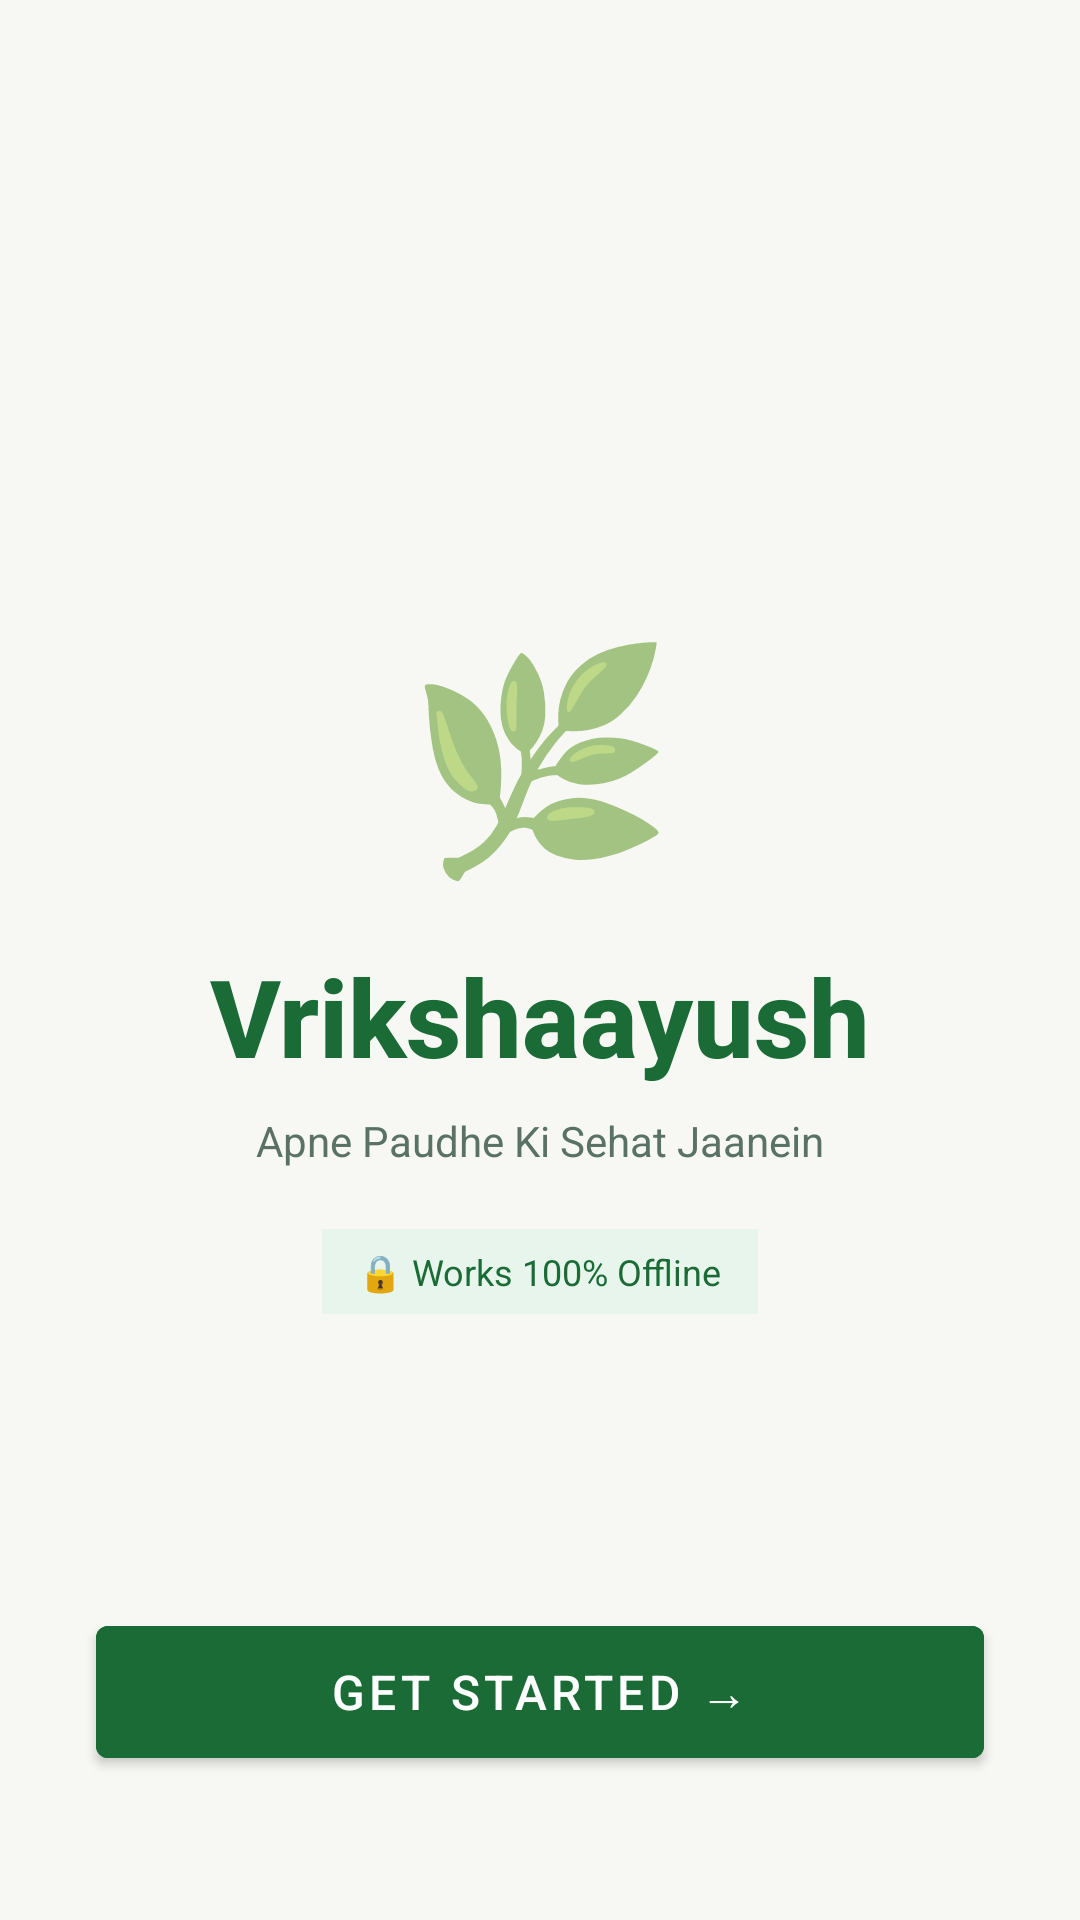

The Android layout XML behind this screen, and the referenced resources:
<!-- AndroidManifest.xml: activity theme Theme.Vrikshaayush.Splash -->
<!-- res/layout/activity_splash.xml -->
<?xml version="1.0" encoding="utf-8"?>
<androidx.constraintlayout.widget.ConstraintLayout
    xmlns:android="http://schemas.android.com/apk/res/android"
    xmlns:app="http://schemas.android.com/apk/res-auto"
    android:layout_width="match_parent"
    android:layout_height="match_parent"
    android:background="@color/background_cream">

    
    <TextView
        android:id="@+id/tvLeafIcon"
        android:layout_width="wrap_content"
        android:layout_height="wrap_content"
        android:text="🌿"
        android:textSize="72sp"
        app:layout_constraintBottom_toTopOf="@id/tvAppName"
        app:layout_constraintEnd_toEndOf="parent"
        app:layout_constraintStart_toStartOf="parent"
        app:layout_constraintTop_toTopOf="parent"
        app:layout_constraintVertical_chainStyle="packed"
        android:layout_marginBottom="16dp"/>

    <TextView
        android:id="@+id/tvAppName"
        android:layout_width="wrap_content"
        android:layout_height="wrap_content"
        android:text="Vrikshaayush"
        android:textSize="36sp"
        android:textStyle="bold"
        android:textColor="@color/primary_green"
        android:fontFamily="sans-serif-medium"
        app:layout_constraintBottom_toTopOf="@id/tvTagline"
        app:layout_constraintEnd_toEndOf="parent"
        app:layout_constraintStart_toStartOf="parent"
        app:layout_constraintTop_toBottomOf="@id/tvLeafIcon"/>

    <TextView
        android:id="@+id/tvTagline"
        android:layout_width="wrap_content"
        android:layout_height="wrap_content"
        android:text="Apne Paudhe Ki Sehat Jaanein"
        android:textSize="14sp"
        android:textColor="@color/text_secondary"
        android:layout_marginTop="8dp"
        app:layout_constraintBottom_toTopOf="@id/tvOfflineBadge"
        app:layout_constraintEnd_toEndOf="parent"
        app:layout_constraintStart_toStartOf="parent"
        app:layout_constraintTop_toBottomOf="@id/tvAppName"/>

    <TextView
        android:id="@+id/tvOfflineBadge"
        android:layout_width="wrap_content"
        android:layout_height="wrap_content"
        android:text="🔒 Works 100% Offline"
        android:textSize="12sp"
        android:textColor="@color/primary_green"
        android:background="@color/primary_green_light"
        android:paddingStart="12dp"
        android:paddingEnd="12dp"
        android:paddingTop="6dp"
        android:paddingBottom="6dp"
        android:layout_marginTop="20dp"
        app:layout_constraintBottom_toBottomOf="parent"
        app:layout_constraintEnd_toEndOf="parent"
        app:layout_constraintStart_toStartOf="parent"
        app:layout_constraintTop_toBottomOf="@id/tvTagline"/>

    
    <Button
        android:id="@+id/btnGetStarted"
        android:layout_width="0dp"
        android:layout_height="56dp"
        android:text="Get Started →"
        android:textSize="16sp"
        android:textColor="@color/white"
        android:backgroundTint="@color/primary_green"
        android:layout_marginStart="32dp"
        android:layout_marginEnd="32dp"
        android:layout_marginBottom="48dp"
        app:layout_constraintBottom_toBottomOf="parent"
        app:layout_constraintEnd_toEndOf="parent"
        app:layout_constraintStart_toStartOf="parent"/>

</androidx.constraintlayout.widget.ConstraintLayout>
<!-- resources referenced by this layout -->
<resources>
  <color name="background_cream">#F7F8F4</color>
  <color name="primary_green">#1A6B35</color>
  <color name="primary_green_light">#E8F5EC</color>
  <color name="text_secondary">#5A7265</color>
  <color name="white">#FFFFFF</color>
  <style name="Theme.Vrikshaayush.Splash" parent="Theme.Vrikshaayush">
          <item name="android:windowFullscreen">true</item>
          <item name="android:statusBarColor">@color/background_cream</item>
      </style>
  <style name="Theme.Vrikshaayush" parent="Theme.MaterialComponents.Light.NoActionBar">
          <item name="colorPrimary">@color/primary_green</item>
          <item name="colorPrimaryVariant">@color/primary_green_dark</item>
          <item name="colorOnPrimary">@color/white</item>
          <item name="colorSecondary">@color/accent_amber</item>
          <item name="colorOnSecondary">@color/white</item>
          <item name="android:colorBackground">@color/background_cream</item>
          <item name="android:windowBackground">@color/background_cream</item>
          <item name="android:statusBarColor">@color/primary_green</item>
      </style>
  <color name="primary_green_dark">#0F4A22</color>
  <color name="accent_amber">#F59E0B</color>
</resources>
